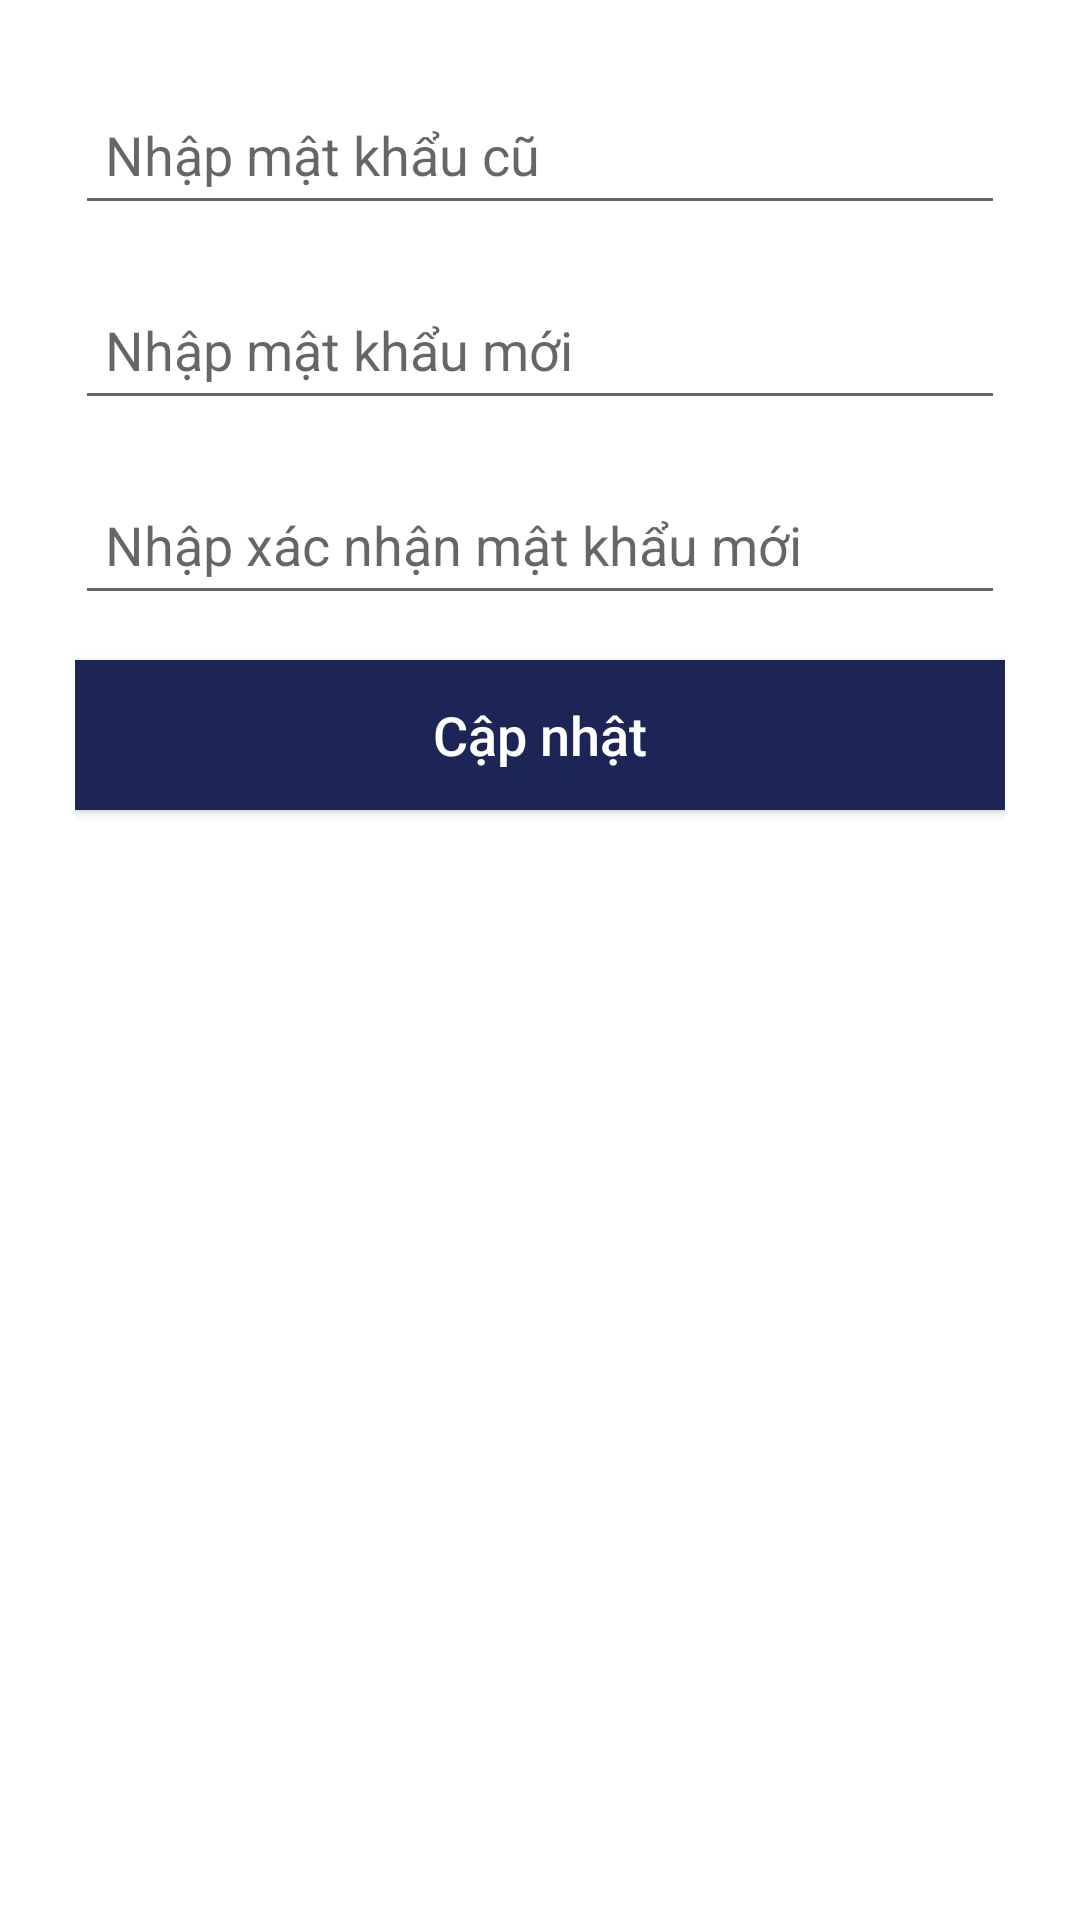

Reconstruct the res/layout file that produces this screen, plus the resources it refers to.
<!-- AndroidManifest.xml: application theme Theme.QuanLyNhaHang -->
<!-- res/layout/fragment_doimatkhau.xml -->
<?xml version="1.0" encoding="utf-8"?>
<androidx.constraintlayout.widget.ConstraintLayout xmlns:android="http://schemas.android.com/apk/res/android"
    xmlns:app="http://schemas.android.com/apk/res-auto"
    xmlns:tools="http://schemas.android.com/tools"
    android:layout_width="match_parent"
    android:layout_height="match_parent"
    tools:context=".ui.doimatkhau.DoiMatKhauFragment">

    <RelativeLayout
        android:layout_width="match_parent"
        android:layout_height="match_parent">

        <LinearLayout
            android:id="@+id/ll"
            android:layout_width="match_parent"
            android:layout_height="wrap_content"
            android:layout_marginLeft="25dp"
            android:layout_marginTop="25dp"
            android:layout_marginRight="25dp"
            android:orientation="vertical">

            <EditText
                android:id="@+id/edtMatKhauCu"
                android:layout_width="match_parent"
                android:layout_height="50dp"
                android:layout_marginBottom="15dp"
                android:hint="Nhập mật khẩu cũ"
                android:inputType="textPassword"
                android:paddingLeft="10dp"
                android:textColor="@color/black" />

            <EditText
                android:id="@+id/edtMatKhauMoi"
                android:layout_width="match_parent"
                android:layout_height="50dp"
                android:layout_marginBottom="15dp"
                android:hint="Nhập mật khẩu mới"
                android:inputType="textPassword"
                android:paddingLeft="10dp"
                android:textColor="@color/black" />

            <EditText
                android:id="@+id/edtXacNhanMatKhauMoi"
                android:layout_width="match_parent"
                android:layout_height="50dp"
                android:layout_marginBottom="15dp"
                android:hint="Nhập xác nhận mật khẩu mới"
                android:inputType="textPassword"
                android:paddingLeft="10dp"
                android:textColor="@color/black" />

            <Button
                android:id="@+id/btnCapNhat"
                android:layout_width="match_parent"
                android:layout_height="50dp"
                android:layout_marginBottom="15dp"
                android:background="@color/colorPrimaryDark"
                android:text="Cập nhật"
                android:textAllCaps="false"
                android:textColor="@color/white"
                android:textSize="18sp" />

        </LinearLayout>

    </RelativeLayout>

</androidx.constraintlayout.widget.ConstraintLayout>
<!-- resources referenced by this layout -->
<resources>
  <color name="black">#FF000000</color>
  <color name="colorPrimaryDark">#1d2557</color>
  <color name="white">#FFFFFFFF</color>
  <style name="Theme.QuanLyNhaHang" parent="Theme.MaterialComponents.DayNight.NoActionBar">
          
          <item name="colorPrimary">@color/purple_500</item>
          <item name="colorPrimaryVariant">@color/purple_700</item>
          <item name="colorOnPrimary">@color/white</item>
          
          <item name="colorSecondary">@color/teal_200</item>
          <item name="colorSecondaryVariant">@color/teal_700</item>
          <item name="colorOnSecondary">@color/black</item>
          
          <item name="android:statusBarColor" tools:targetApi="l">?attr/colorPrimaryVariant</item>
          
          <item name="android:windowNoTitle">true</item>
          <item name="android:windowActionBar">false</item>
          <item name="android:windowFullscreen">true</item>
          <item name="android:windowContentOverlay">@null</item>
      </style>
  <color name="purple_500">#FF6200EE</color>
  <color name="purple_700">#FF3700B3</color>
  <color name="teal_200">#FF03DAC5</color>
  <color name="teal_700">#FF018786</color>
</resources>
